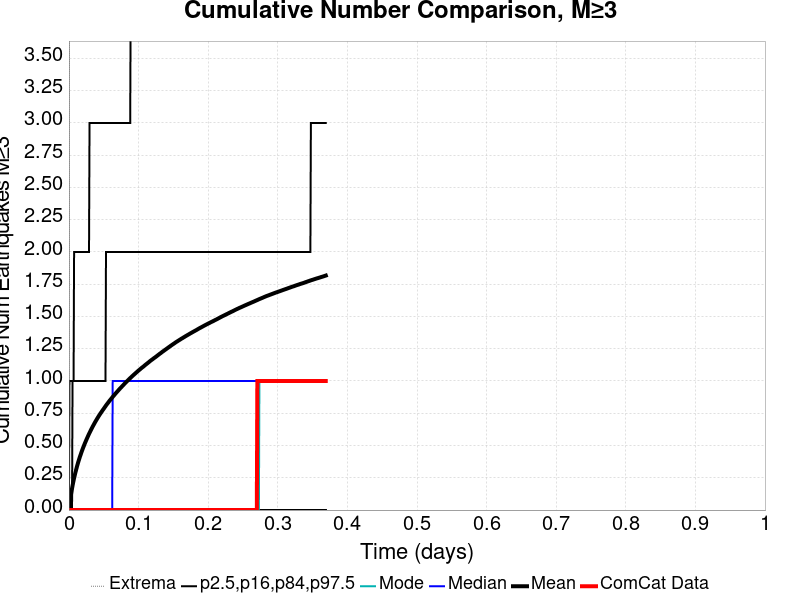

Source data for this figure (header and first rows):
Time (days), ComCat Data, Simulation Mean, Simulation Median, Simulation Mode, Simulation Minimum, Simulation Maximum, 2.5 %-ile, 16 %-ile, 84 %-ile, 97.5 %-ile
0.0, 0.0, 0.0, 0.0, 0.0, 0.0, 0.0, 0.0, 0.0, 0.0, 0.0
7.3960924E-4, 0.0, 0.03353, 0.0, 0.0, 0.0, 7.0, 0.0, 0.0, 0.0, 1.0
0.001479, 0.0, 0.06477, 0.0, 0.0, 0.0, 12.0, 0.0, 0.0, 0.0, 1.0
0.002219, 0.0, 0.09292, 0.0, 0.0, 0.0, 20.0, 0.0, 0.0, 0.0, 1.0
0.002958, 0.0, 0.1192, 0.0, 0.0, 0.0, 25.0, 0.0, 0.0, 0.0, 1.0
0.003698, 0.0, 0.1439, 0.0, 0.0, 0.0, 30.0, 0.0, 0.0, 0.0, 1.0
0.004438, 0.0, 0.1669, 0.0, 0.0, 0.0, 35.0, 0.0, 0.0, 0.0, 1.0
0.005177, 0.0, 0.1888, 0.0, 0.0, 0.0, 41.0, 0.0, 0.0, 1.0, 1.0
0.005917, 0.0, 0.2096, 0.0, 0.0, 0.0, 49.0, 0.0, 0.0, 1.0, 1.0
0.006656, 0.0, 0.2291, 0.0, 0.0, 0.0, 52.0, 0.0, 0.0, 1.0, 1.0
0.007396, 0.0, 0.2472, 0.0, 0.0, 0.0, 57.0, 0.0, 0.0, 1.0, 2.0
0.008136, 0.0, 0.2645, 0.0, 0.0, 0.0, 61.0, 0.0, 0.0, 1.0, 2.0
0.008875, 0.0, 0.2816, 0.0, 0.0, 0.0, 64.0, 0.0, 0.0, 1.0, 2.0
0.009615, 0.0, 0.2975, 0.0, 0.0, 0.0, 66.0, 0.0, 0.0, 1.0, 2.0
0.01035, 0.0, 0.3126, 0.0, 0.0, 0.0, 71.0, 0.0, 0.0, 1.0, 2.0
0.01109, 0.0, 0.3283, 0.0, 0.0, 0.0, 78.0, 0.0, 0.0, 1.0, 2.0
0.01183, 0.0, 0.343, 0.0, 0.0, 0.0, 87.0, 0.0, 0.0, 1.0, 2.0
0.01257, 0.0, 0.3567, 0.0, 0.0, 0.0, 93.0, 0.0, 0.0, 1.0, 2.0
0.01331, 0.0, 0.3708, 0.0, 0.0, 0.0, 104.0, 0.0, 0.0, 1.0, 2.0
0.01405, 0.0, 0.3835, 0.0, 0.0, 0.0, 118.0, 0.0, 0.0, 1.0, 2.0
0.01479, 0.0, 0.3965, 0.0, 0.0, 0.0, 122.0, 0.0, 0.0, 1.0, 2.0
0.01553, 0.0, 0.409, 0.0, 0.0, 0.0, 136.0, 0.0, 0.0, 1.0, 2.0
0.01627, 0.0, 0.4208, 0.0, 0.0, 0.0, 140.0, 0.0, 0.0, 1.0, 2.0
0.01701, 0.0, 0.4323, 0.0, 0.0, 0.0, 150.0, 0.0, 0.0, 1.0, 2.0
0.01775, 0.0, 0.4443, 0.0, 0.0, 0.0, 156.0, 0.0, 0.0, 1.0, 2.0
0.01849, 0.0, 0.4555, 0.0, 0.0, 0.0, 164.0, 0.0, 0.0, 1.0, 2.0
0.01923, 0.0, 0.4663, 0.0, 0.0, 0.0, 174.0, 0.0, 0.0, 1.0, 2.0
0.01997, 0.0, 0.4773, 0.0, 0.0, 0.0, 180.0, 0.0, 0.0, 1.0, 2.0
0.02071, 0.0, 0.4876, 0.0, 0.0, 0.0, 183.0, 0.0, 0.0, 1.0, 2.0
0.02145, 0.0, 0.4973, 0.0, 0.0, 0.0, 188.0, 0.0, 0.0, 1.0, 2.0
0.02219, 0.0, 0.5077, 0.0, 0.0, 0.0, 193.0, 0.0, 0.0, 1.0, 2.0
0.02293, 0.0, 0.5178, 0.0, 0.0, 0.0, 197.0, 0.0, 0.0, 1.0, 2.0
0.02367, 0.0, 0.5268, 0.0, 0.0, 0.0, 199.0, 0.0, 0.0, 1.0, 2.0
0.02441, 0.0, 0.5362, 0.0, 0.0, 0.0, 208.0, 0.0, 0.0, 1.0, 2.0
0.02515, 0.0, 0.5456, 0.0, 0.0, 0.0, 214.0, 0.0, 0.0, 1.0, 2.0
0.02589, 0.0, 0.5546, 0.0, 0.0, 0.0, 217.0, 0.0, 0.0, 1.0, 2.0
0.02663, 0.0, 0.5635, 0.0, 0.0, 0.0, 223.0, 0.0, 0.0, 1.0, 2.0
0.02737, 0.0, 0.5726, 0.0, 0.0, 0.0, 228.0, 0.0, 0.0, 1.0, 2.0
0.02811, 0.0, 0.5815, 0.0, 0.0, 0.0, 228.0, 0.0, 0.0, 1.0, 2.0
0.02884, 0.0, 0.5901, 0.0, 0.0, 0.0, 232.0, 0.0, 0.0, 1.0, 2.0
0.02958, 0.0, 0.5979, 0.0, 0.0, 0.0, 233.0, 0.0, 0.0, 1.0, 3.0
0.03032, 0.0, 0.606, 0.0, 0.0, 0.0, 234.0, 0.0, 0.0, 1.0, 3.0
0.03106, 0.0, 0.6145, 0.0, 0.0, 0.0, 240.0, 0.0, 0.0, 1.0, 3.0
0.0318, 0.0, 0.6226, 0.0, 0.0, 0.0, 241.0, 0.0, 0.0, 1.0, 3.0
0.03254, 0.0, 0.6306, 0.0, 0.0, 0.0, 243.0, 0.0, 0.0, 1.0, 3.0
0.03328, 0.0, 0.638, 0.0, 0.0, 0.0, 249.0, 0.0, 0.0, 1.0, 3.0
0.03402, 0.0, 0.6463, 0.0, 0.0, 0.0, 252.0, 0.0, 0.0, 1.0, 3.0
0.03476, 0.0, 0.6533, 0.0, 0.0, 0.0, 257.0, 0.0, 0.0, 1.0, 3.0
0.0355, 0.0, 0.6605, 0.0, 0.0, 0.0, 257.0, 0.0, 0.0, 1.0, 3.0
0.03624, 0.0, 0.6678, 0.0, 0.0, 0.0, 259.0, 0.0, 0.0, 1.0, 3.0
0.03698, 0.0, 0.6752, 0.0, 0.0, 0.0, 265.0, 0.0, 0.0, 1.0, 3.0
0.03772, 0.0, 0.6823, 0.0, 0.0, 0.0, 271.0, 0.0, 0.0, 1.0, 3.0
0.03846, 0.0, 0.6892, 0.0, 0.0, 0.0, 279.0, 0.0, 0.0, 1.0, 3.0
0.0392, 0.0, 0.6962, 0.0, 0.0, 0.0, 285.0, 0.0, 0.0, 1.0, 3.0
0.03994, 0.0, 0.7026, 0.0, 0.0, 0.0, 300.0, 0.0, 0.0, 1.0, 3.0
0.04068, 0.0, 0.7097, 0.0, 0.0, 0.0, 309.0, 0.0, 0.0, 1.0, 3.0
0.04142, 0.0, 0.7159, 0.0, 0.0, 0.0, 312.0, 0.0, 0.0, 1.0, 3.0
0.04216, 0.0, 0.7225, 0.0, 0.0, 0.0, 327.0, 0.0, 0.0, 1.0, 3.0
0.0429, 0.0, 0.7289, 0.0, 0.0, 0.0, 333.0, 0.0, 0.0, 1.0, 3.0
0.04364, 0.0, 0.7351, 0.0, 0.0, 0.0, 336.0, 0.0, 0.0, 1.0, 3.0
... 440 more rows
